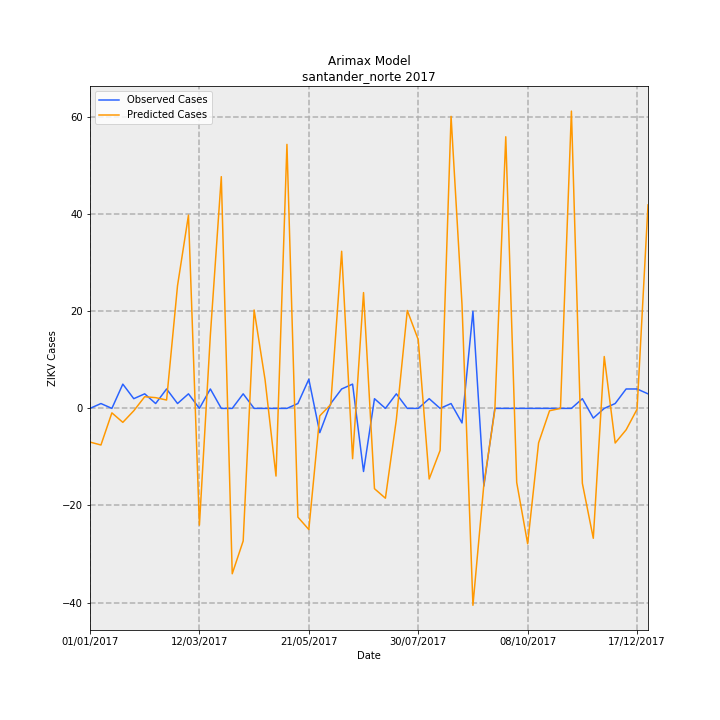

Data behind this chart, as committed beside it:
Date, predictions_incidence, observed_incidence, Predicted Cases, Observed Cases, error
01/01/2017, -0.5118, 0.0, -6.939, 0.0, 6.939
08/01/2017, -0.5564, 0.07376, -7.543, 1, 8.543
15/01/2017, -0.0678, 0.0, -0.9192, 0.0, 0.9192
22/01/2017, -0.212, 0.3688, -2.874, 5.0, 7.874
29/01/2017, -0.03633, 0.1475, -0.4926, 2, 2.493
05/02/2017, 0.1774, 0.2213, 2.405, 3, 0.5954
12/02/2017, 0.1632, 0.07376, 2.213, 1, -1.213
19/02/2017, 0.1272, 0.295, 1.724, 4, 2.276
26/02/2017, 1.866, 0.07376, 25.29, 1, -24.29
05/03/2017, 2.937, 0.2213, 39.82, 3, -36.82
12/03/2017, -1.773, 0.0, -24.04, 0.0, 24.04
19/03/2017, 1.112, 0.295, 15.08, 4, -11.08
26/03/2017, 3.521, 0.0, 47.74, 0.0, -47.74
02/04/2017, -2.513, 0.0, -34.07, 0.0, 34.07
09/04/2017, -2.015, 0.2213, -27.31, 3, 30.31
16/04/2017, 1.495, 0.0, 20.27, 0.0, -20.27
23/04/2017, 0.4361, 0.0, 5.912, 0.0, -5.912
30/04/2017, -1.028, 0.0, -13.94, 0.0, 13.94
07/05/2017, 4.012, 0.0, 54.39, 0.0, -54.39
14/05/2017, -1.652, 0.07376, -22.4, 1, 23.4
21/05/2017, -1.841, 0.4426, -24.95, 6, 30.95
28/05/2017, -0.113, -0.3688, -1.532, -5.0, -3.468
04/06/2017, 0.05799, 0.07376, 0.7861, 1, 0.2139
11/06/2017, 2.387, 0.295, 32.37, 4, -28.37
18/06/2017, -0.7643, 0.3688, -10.36, 5.0, 15.36
25/06/2017, 1.76, -0.9589, 23.86, -13, -36.86
02/07/2017, -1.22, 0.1475, -16.54, 2, 18.54
09/07/2017, -1.365, 0.0, -18.51, 0.0, 18.51
16/07/2017, -0.1701, 0.2213, -2.306, 3, 5.306
23/07/2017, 1.488, 0.0, 20.17, 0.0, -20.17
30/07/2017, 1.044, 0.0, 14.16, 0.0, -14.16
06/08/2017, -1.073, 0.1475, -14.54, 2, 16.54
13/08/2017, -0.6381, 0.0, -8.651, 0.0, 8.651
20/08/2017, 4.437, 0.07376, 60.16, 1, -59.16
27/08/2017, 1.579, -0.2213, 21.41, -3, -24.41
03/09/2017, -2.992, 1.475, -40.56, 20.0, 60.56
10/09/2017, -1.152, -1.18, -15.61, -16, -0.3873
17/09/2017, -0.0268, 0.0, -0.3633, 0.0, 0.3633
24/09/2017, 4.127, 0.0, 55.96, 0.0, -55.96
01/10/2017, -1.126, 0.0, -15.26, 0.0, 15.26
08/10/2017, -2.057, 0.0, -27.89, 0.0, 27.89
15/10/2017, -0.5232, 0.0, -7.093, 0.0, 7.093
22/10/2017, -0.0359, 0.0, -0.4868, 0.0, 0.4868
29/10/2017, -2.246560713390024e-17, 0.0, -3.0457140300392635e-16, 0.0, 3.0457140300392635e-16
05/11/2017, 4.517, 0.0, 61.24, 0.0, -61.24
12/11/2017, -1.138, 0.1475, -15.42, 2, 17.42
19/11/2017, -1.974, -0.1475, -26.76, -2, 24.76
26/11/2017, 0.7881, 0.0, 10.68, 0.0, -10.68
03/12/2017, -0.5261, 0.07376, -7.133, 1, 8.133
10/12/2017, -0.3258, 0.295, -4.416, 4, 8.416
17/12/2017, -0.01307, 0.295, -0.1771, 4, 4.177
24/12/2017, 3.092, 0.2213, 41.92, 3, -38.92
